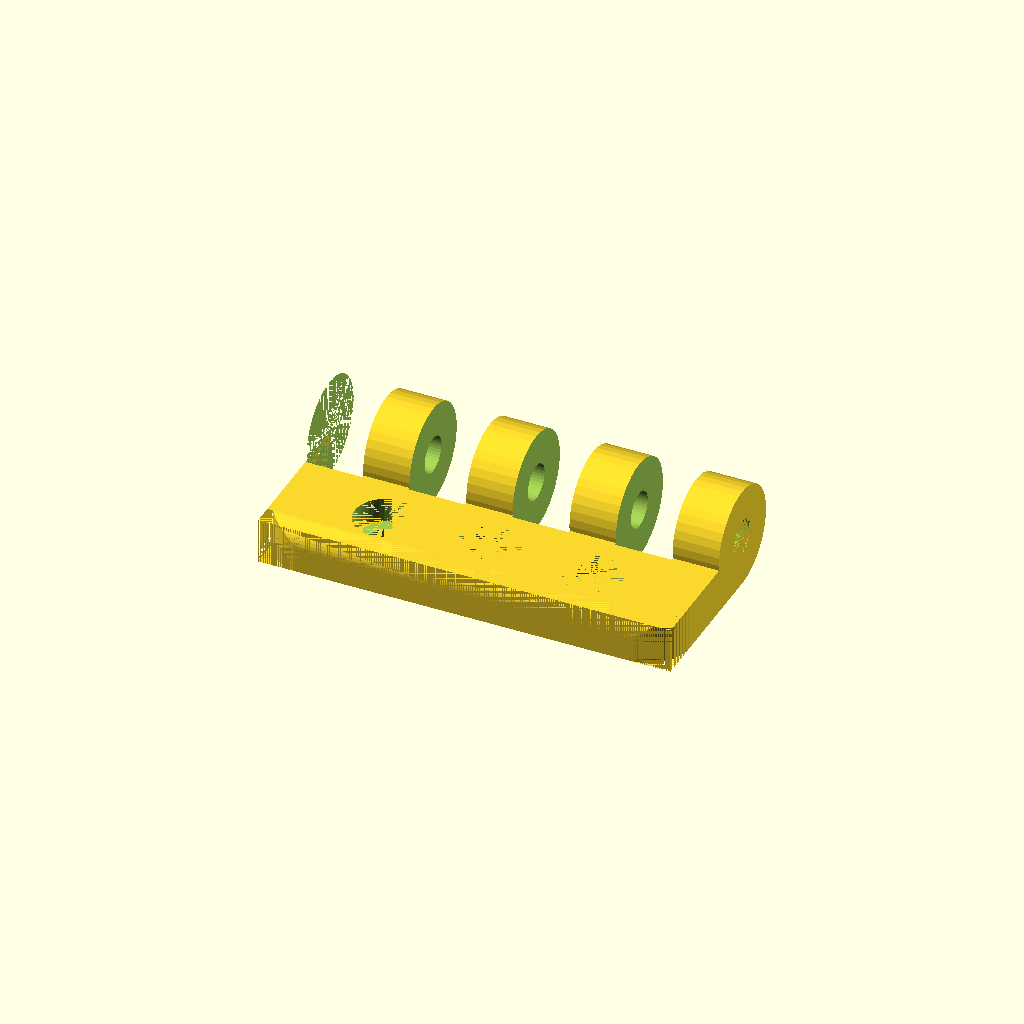
Cell 1 — every parameter at its default value.
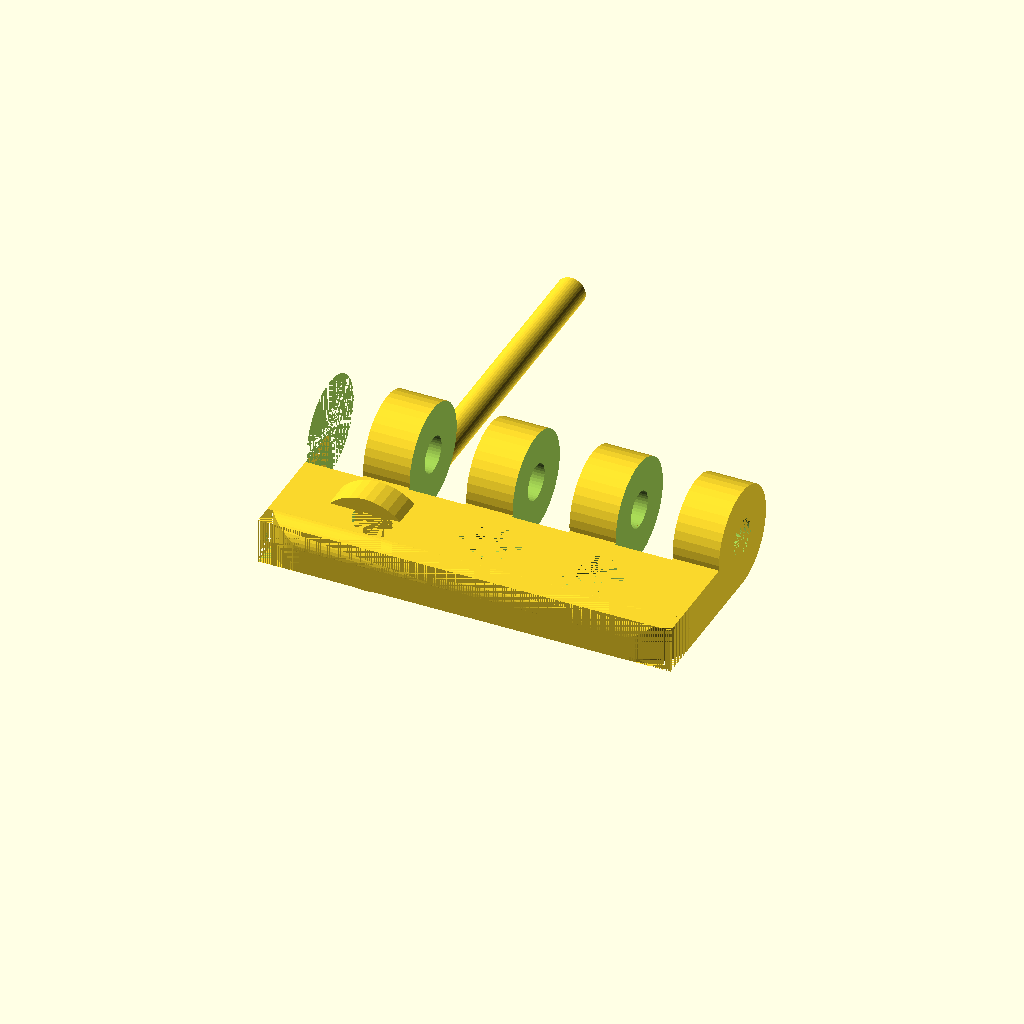
Cell 2: Hinge_Show_Axis = true (everything else at default).
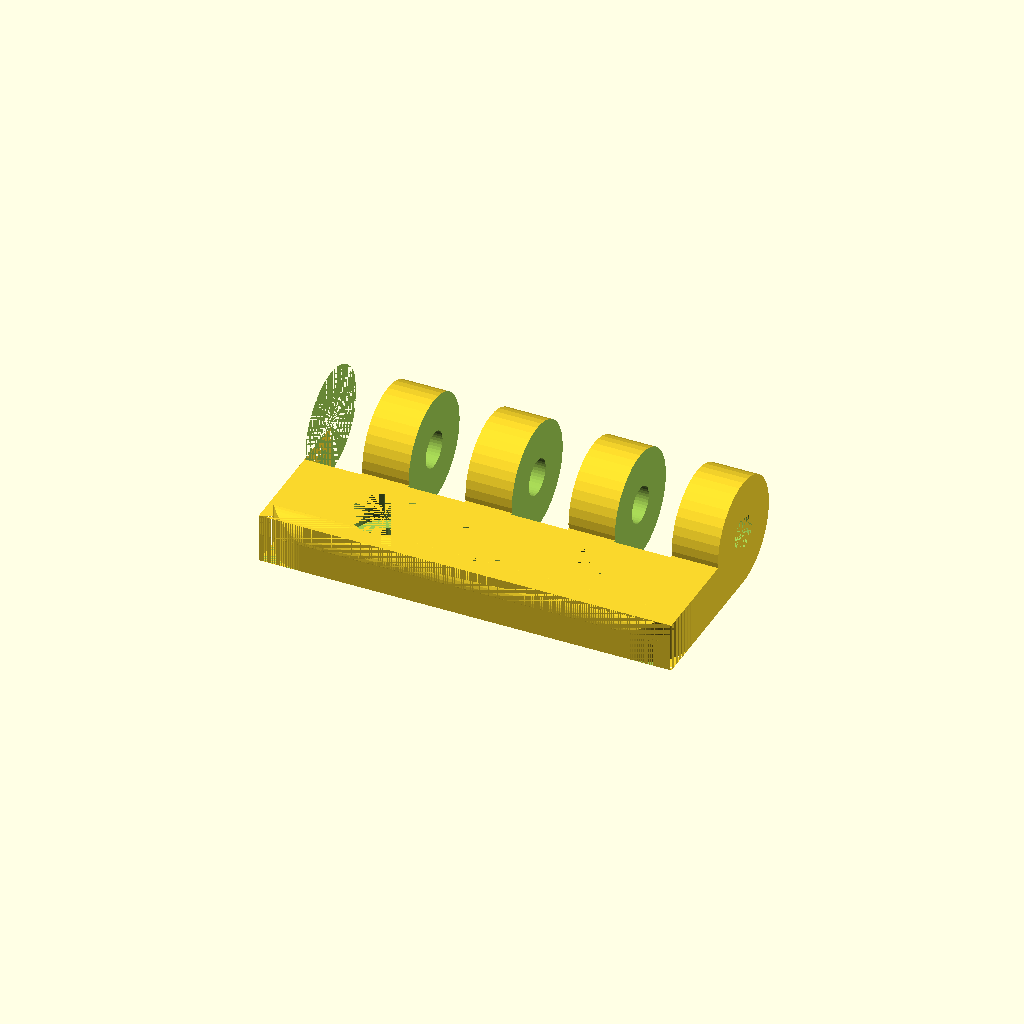
Cell 3: the same model with Hinge_Screw_Space = 0.8.
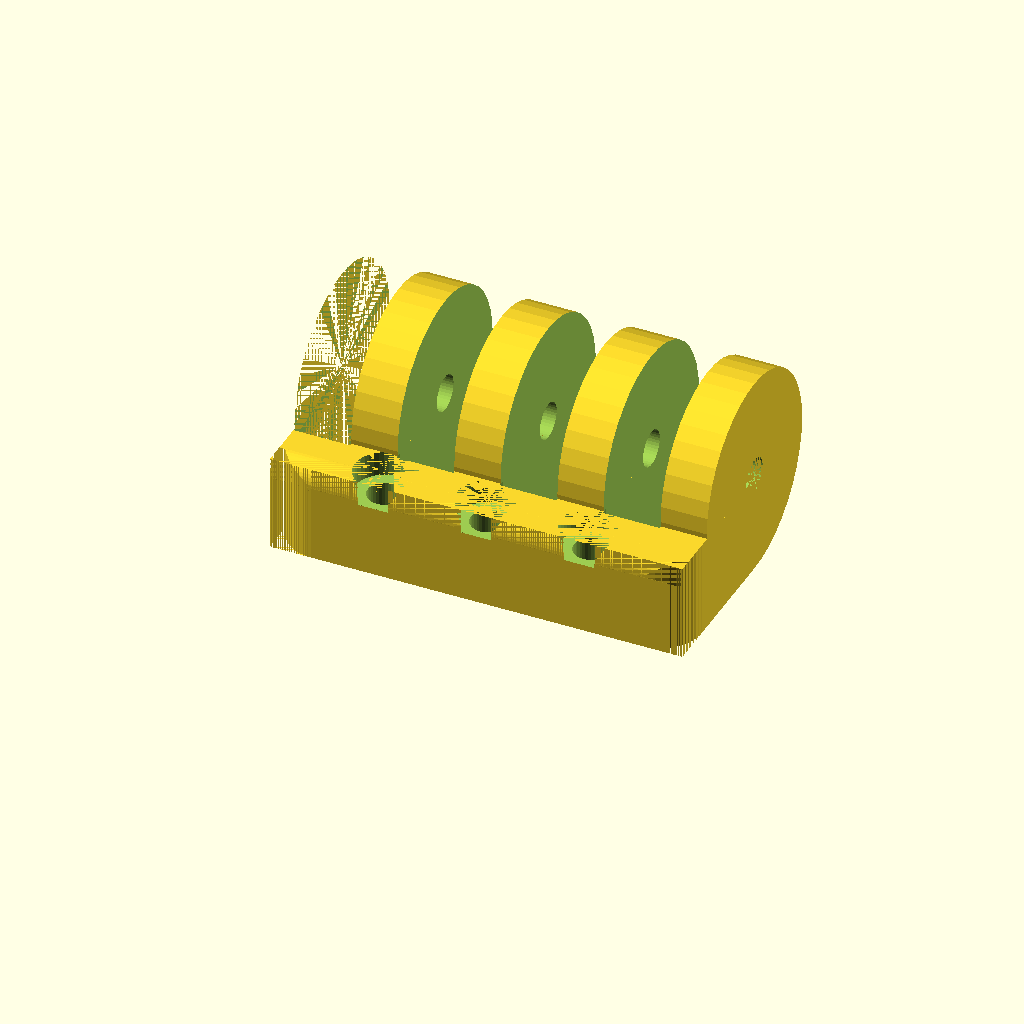
Cell 4: the same model with Hinge_Screw_Body_Lenght = 10.
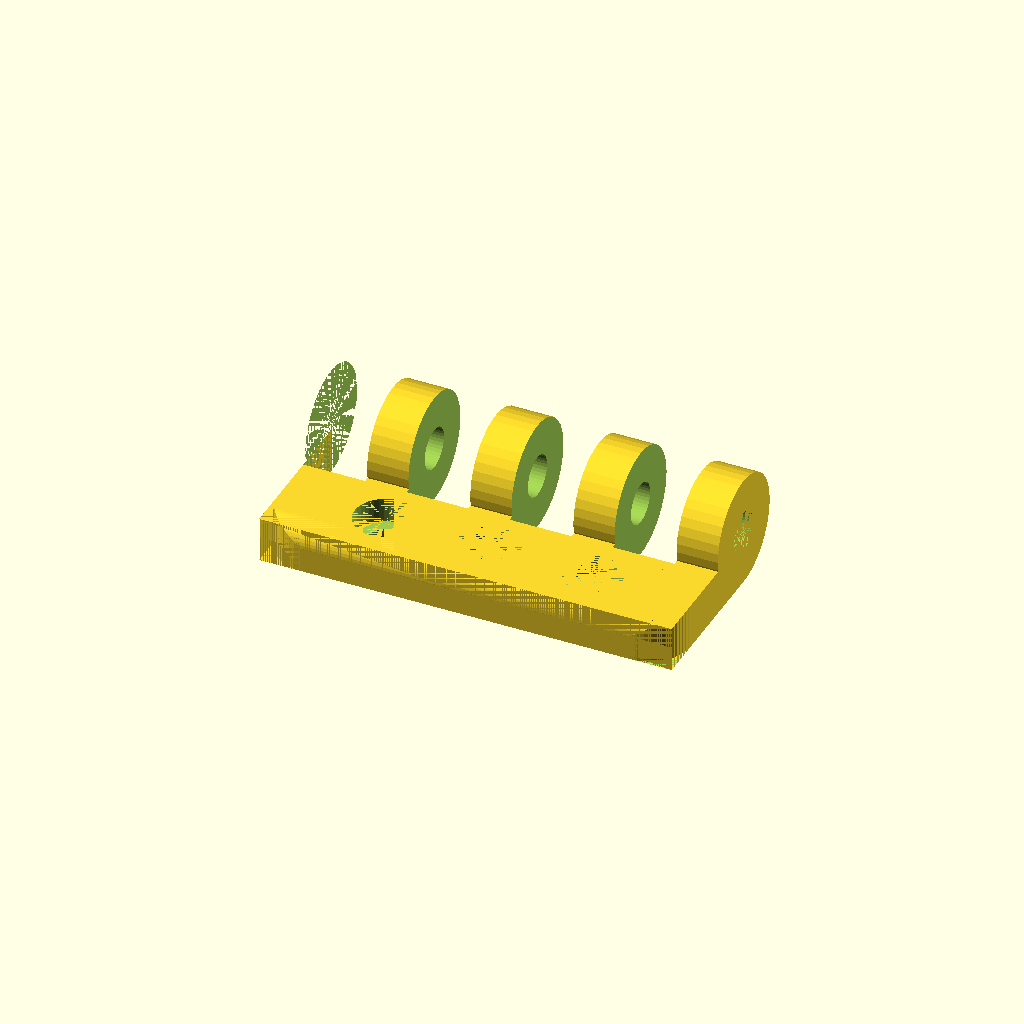
Cell 5 — Hinge_Space set to 1, the other parameters unchanged.
All cells are drawn from one camera (rotation 55°, 0°, 25°, orthographic, colour scheme Cornfield), so only the parameter changes between them.
Source of the model, inputs/thingiverse/files/thing-1855072/files/Hinge.scad:
//All dimensions in milimeters

Hinge_Screw_Space = 0.4;

Hinge_Screw_Body_Dia = 3 + Hinge_Screw_Space;
Hinge_Screw_Body_Lenght = 5;
Hinge_Screw_Head_Dia = 5.5 + Hinge_Screw_Space;
Hinge_Screw_Head_Height = 2 + Hinge_Screw_Space;

Hinge_Space = 0.5;
Hinge_Body_x = 40;
Hinge_Body_y = 15;
Hinge_Body_z = Hinge_Screw_Head_Height + Hinge_Screw_Body_Lenght - 3;   //3mm of screw look out
Hinge_Hole_InnerDia = 3 + Hinge_Space;
Hinge_Hole_OutterDia = (Hinge_Body_z + Hinge_Space) * 2;
Hinge_NumOfGrips = 4;
Hinge_NumOfHoles = 3;

Hinge_SmoothEdges_Size_z = 4;
Hinge_SmoothEdges_Size_x = 2;

Hinge_ScrewsHole_Dia = Hinge_Body_x - (2 * (Hinge_Body_x / 5));
Hinge_ScrewHoleAxis_Space = Hinge_Body_y - (Hinge_Body_y - (Hinge_Hole_OutterDia / 2));

Hinge_Axis_Space = 0.2;
Hinge_Axis_Dia = Hinge_Hole_InnerDia - Hinge_Space - Hinge_Axis_Space;
Hinge_Axis_Head = 3;

Hinge_Show = true;
Hinge_Show_Axis = false;

module Hinge()
{
  echo("Hinge - Diameter of holes = ", Hinge_ScrewsHole_Dia, "mm");
  echo("Hinge - Space between screws and axis = ", Hinge_ScrewHoleAxis_Space, "mm");

  translate([-(Hinge_Body_x / 5), -((Hinge_Body_y - (Hinge_Hole_OutterDia / 2)) / 2), 0])
  {
    difference()
    {
      union() //Things to add
      {
        cube([Hinge_Body_x, Hinge_Body_y,Hinge_Body_z]);
        translate([0, Hinge_Body_y, Hinge_Body_z + Hinge_Space])
        {
          rotate([0, 90, 0])
          {
            cylinder(d = Hinge_Hole_OutterDia, h = Hinge_Body_x, $fn = 40);
          }
        }
      }
      
      union() //Things to substract
      {
        //Holes for screws
        for(NumHole = [1 : 1 : Hinge_NumOfHoles])
        {
          translate([(NumHole * (Hinge_Body_x / (Hinge_NumOfHoles + 1))), ((Hinge_Body_y - (Hinge_Hole_OutterDia / 2)) / 2), 0]) 
          {
            cylinder(d = Hinge_Screw_Body_Dia, h = Hinge_Body_z, $fn = 40);
          }
          translate([(NumHole * (Hinge_Body_x / (Hinge_NumOfHoles + 1))), ((Hinge_Body_y - (Hinge_Hole_OutterDia / 2)) / 2), Hinge_Body_z - Hinge_Screw_Head_Height]) 
          {
            cylinder(d = Hinge_Screw_Head_Dia, h = Hinge_Screw_Head_Height, $fn = 40);
          }
        }
        //Hole for axis
        translate([0, Hinge_Body_y, Hinge_Body_z + Hinge_Space])
        {
          rotate([0, 90, 0])
          {
            cylinder(d = Hinge_Hole_InnerDia, h = Hinge_Body_x, $fn = 40);
          }
        }
        //Holes for second hinge
        for(NumGrip = [0 : 1 : (Hinge_NumOfGrips - 1)])
        {
          translate([(NumGrip * 2) * (Hinge_Body_x / (Hinge_NumOfGrips * 2)), Hinge_Body_y, Hinge_Body_z + Hinge_Space])
          {
            rotate([0, 90, 0])
            {
              cylinder(d = Hinge_Hole_OutterDia + Hinge_Space, h = (Hinge_Body_x / (Hinge_NumOfGrips * 2)) + Hinge_Space, $fn = 40);
            }
          }
        }
        //Smooth edges
        translate([Hinge_SmoothEdges_Size_z, Hinge_SmoothEdges_Size_z - 0.00001, 0])
        {
          rotate([0, 0, 180])
          {
            difference()
            {
              cube([Hinge_SmoothEdges_Size_z, Hinge_SmoothEdges_Size_z, Hinge_Body_z]);
              cylinder(d = (Hinge_SmoothEdges_Size_z * 2), h = Hinge_Body_z, $fn = 40);
            }
          }
        }
        translate([Hinge_Body_x - Hinge_SmoothEdges_Size_z + 0.0001, Hinge_SmoothEdges_Size_z - 0.00001, 0])
        {
          rotate([0, 0, 270])
          {
            difference()
            {
              cube([Hinge_SmoothEdges_Size_z, Hinge_SmoothEdges_Size_z, Hinge_Body_z]);
              cylinder(d = (Hinge_SmoothEdges_Size_z * 2), h = Hinge_Body_z, $fn = 40);
            }
          }
        }
        translate([0, Hinge_SmoothEdges_Size_x - 0.00001, Hinge_Body_z - Hinge_SmoothEdges_Size_x])
        {
          rotate([180, -90, 0])
          {
            difference()
            {
              cube([Hinge_SmoothEdges_Size_x, Hinge_SmoothEdges_Size_x, Hinge_Body_x]);
              cylinder(d = (Hinge_SmoothEdges_Size_x * 2), h = Hinge_Body_x, $fn = 40);
            }
          }
        }
      }
    }
  }
}

module Hinge_Axis()
{
  difference()
  {
    translate([0, 0, (Hinge_Axis_Dia / 2) - 0.5])
    {
      rotate([-90, 0, 0])
      {
        union()
        {
          cylinder(d = Hinge_Axis_Dia, h = Hinge_Body_x + Hinge_Axis_Head, $fn = 40);
          cylinder(d = Hinge_Hole_OutterDia, h = Hinge_Axis_Head, $fn = 40);
        }
      }
    }
    translate([-(Hinge_Hole_OutterDia / 2), 0, -Hinge_Hole_OutterDia])
    {
      cube([Hinge_Hole_OutterDia, Hinge_Body_x + Hinge_Axis_Head + 0.0001, Hinge_Hole_OutterDia]);
    }
  }
}
if(Hinge_Show)
{
  Hinge();
}
if(Hinge_Show_Axis)
{
  Hinge_Axis();
}
Customizer parameters (derived from the source; name, type, default, range or options):
Hinge_Screw_Space: number, default 0.4
Hinge_Screw_Body_Lenght: number, default 5
Hinge_Space: number, default 0.5
Hinge_Body_x: number, default 40
Hinge_Body_y: number, default 15
Hinge_NumOfGrips: number, default 4
Hinge_NumOfHoles: number, default 3
Hinge_SmoothEdges_Size_z: number, default 4
Hinge_SmoothEdges_Size_x: number, default 2
Hinge_Axis_Space: number, default 0.2
Hinge_Axis_Head: number, default 3
Hinge_Show: bool, default true
Hinge_Show_Axis: bool, default false
